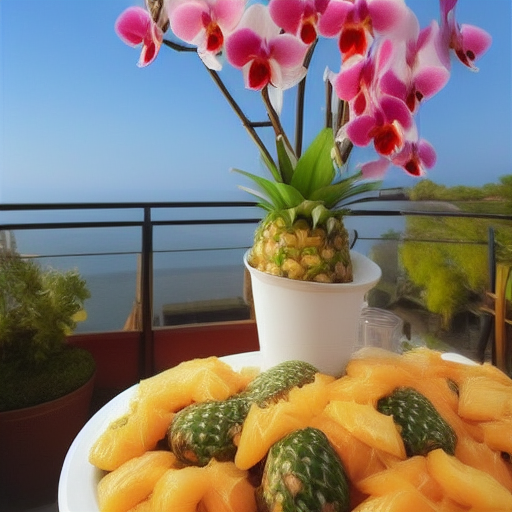
Generation parameters embedded in this image by AUTOMATIC1111 Stable Diffusion web UI or a fork of it (Forge, ...) (PNG 'parameters' text chunk):
i didn’t dream of anything. its only when i got the thing i had wished for, i realised i had wished for it. going to spain, portugal, japan, korea, a home with a balcony. 
pineapple tarts, orchids
Negative prompt: Words
Steps: 18, Sampler: Euler a, CFG scale: 7, Seed: 2851433587, Size: 512x512, Model hash: a9263745